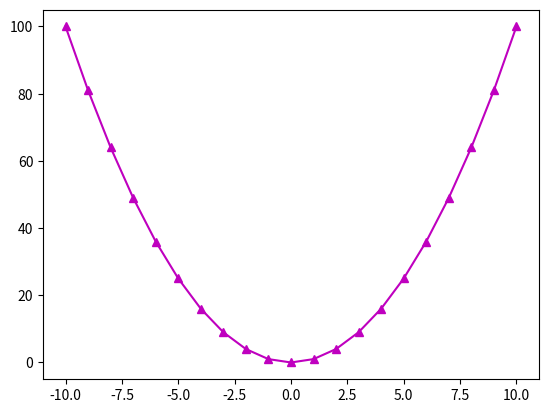

Source code (Python):
# Matplotlib [Python]
# Ejercicios de práctica

# [redacted]
# Version: 2.0

# IMPORTANTE: NO borrar los comentarios
# que aparecen en verde con el hashtag "#"

# Ejercicios de matplotlib
import numpy as np
import matplotlib.pyplot as plt


if __name__ == '__main__':
    print("Bienvenidos a otra clase de Inove con Python")
    print("Line Plot")

    # NOTA: aproveche los ejemplos de "line_plot" de clase

    # Alumnos: Se desea graficar los valores de "x" e "y" en un gráfico de línea

    # Función que se desea graficar:
    # y = x**2

    x = list(range(-10, 11, 1))
    y =[]
    for i in x:
        y.append(i**2)


    # Bucle que completa y calcula todos los valores de "y"
    y = []
    for i in x:
        y.append(i**2)

    plt.figure()
    plt.plot(x,y, color= 'm', marker='^' )   
    plt.show() 

    fig = plt.figure()
    fig.suptitle('parabola', fontsize=16, label='parabola')

    # Crear una "figura" y crear un "ax" con add_subplot
    # Graficar el "line plot" de "y" en función de "x"

    # Colocar la leyenda y el label con el nombre de la función
    # Darle color a la línea a su elección

    # Crear acá su gráfico

    print("terminamos")